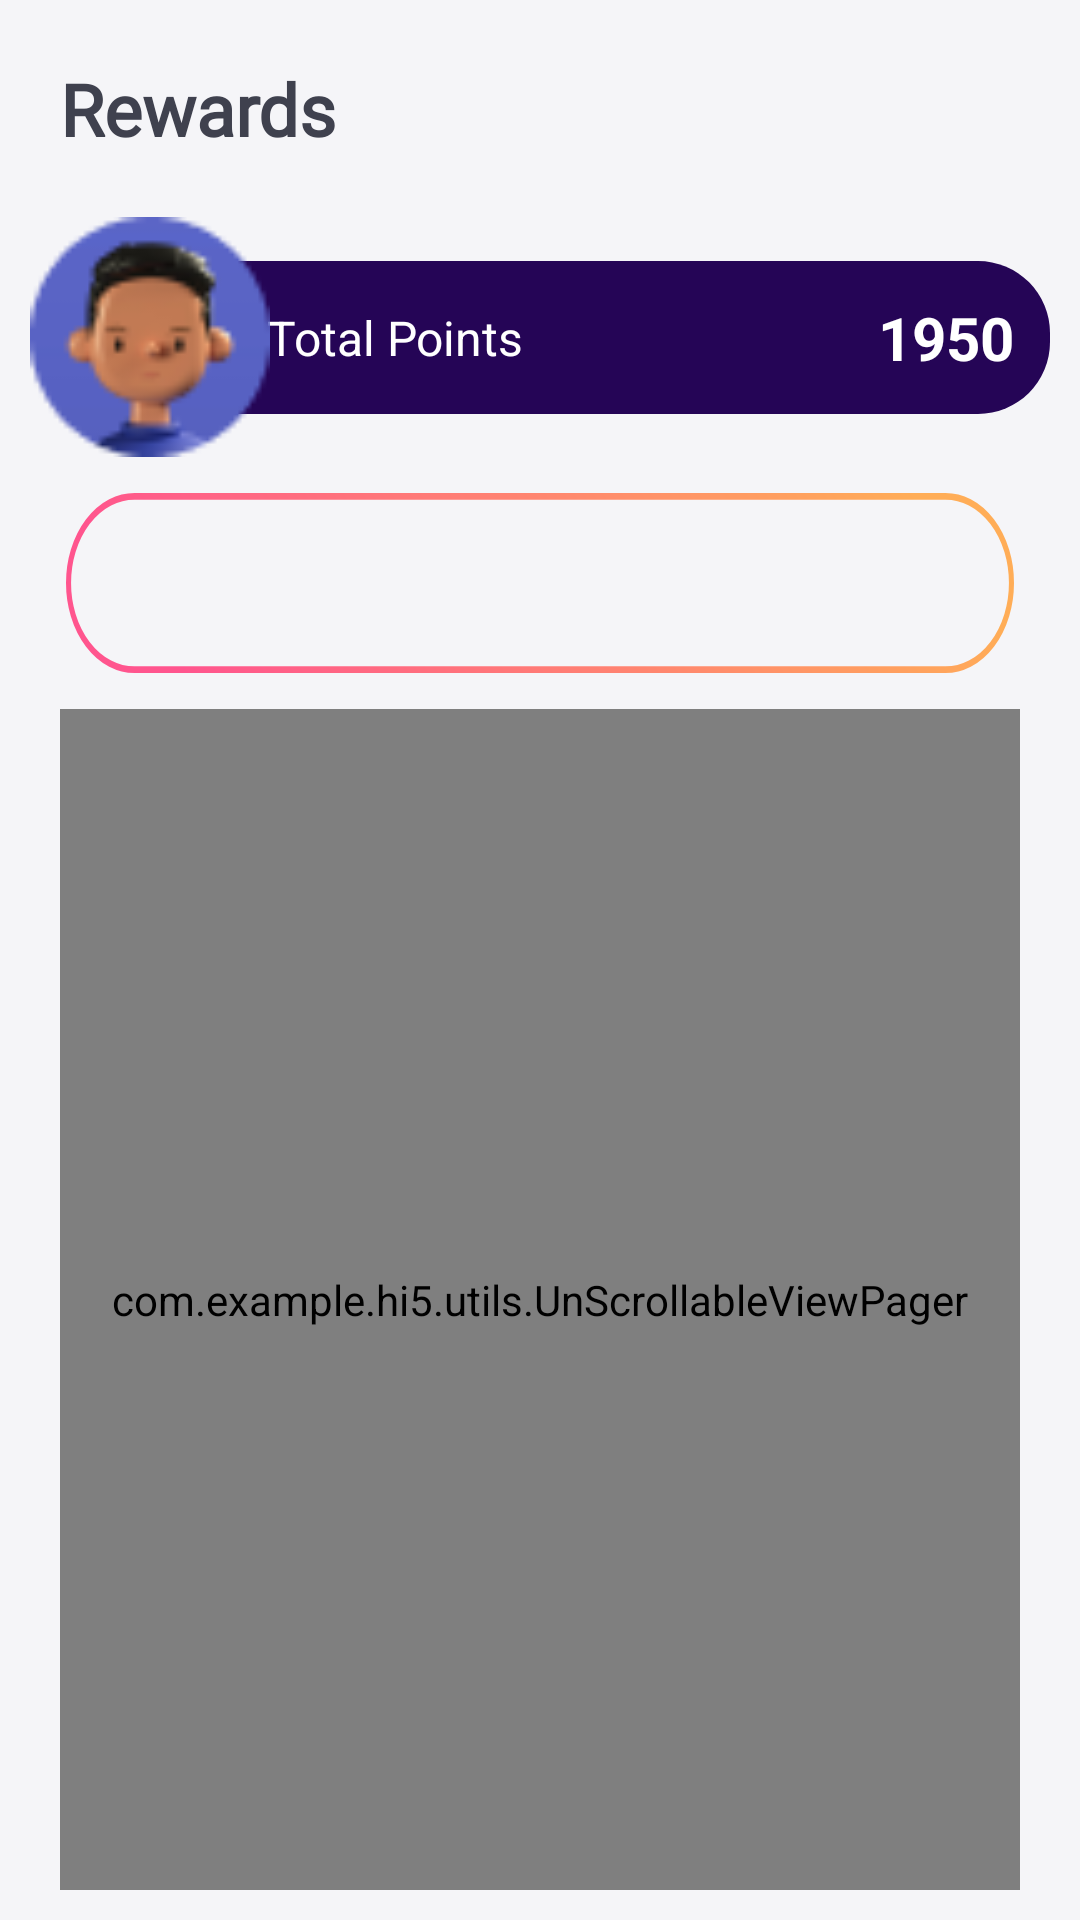

Produce the Android XML layout that renders to this screen, including the resource entries it uses.
<!-- AndroidManifest.xml: application theme Theme.Hi5 -->
<!-- res/layout/fragment_rewards.xml -->
<?xml version="1.0" encoding="utf-8"?>
<androidx.constraintlayout.widget.ConstraintLayout xmlns:android="http://schemas.android.com/apk/res/android"
    xmlns:app="http://schemas.android.com/apk/res-auto"
    xmlns:tools="http://schemas.android.com/tools"
    android:layout_width="match_parent"
    android:layout_height="match_parent"
    android:background="#F5F5F8"
    android:padding="10dp"
    tools:context=".ui.dashboard.fragments.rewards.RewardsFragment">

    <TextView
        android:id="@+id/tvRewards"
        android:layout_width="match_parent"
        android:layout_height="wrap_content"
        android:layout_marginHorizontal="10dp"
        android:layout_marginVertical="10dp"
        android:text="Rewards"
        android:textColor="@color/text_color"
        android:fontFamily="@font/montserrat_bold"
        android:textSize="24sp"
        android:textStyle="bold"
        app:layout_constraintTop_toTopOf="parent" />


    <ImageView
        android:id="@+id/imgLogo"
        android:layout_width="80dp"
        android:layout_height="80dp"
        android:layout_marginTop="20dp"
        android:background="@drawable/ic_profile"
        android:elevation="8dp"
        app:layout_constraintStart_toStartOf="parent"
        app:layout_constraintTop_toBottomOf="@+id/tvRewards" />

    <androidx.constraintlayout.widget.ConstraintLayout
        android:layout_width="match_parent"
        android:layout_height="wrap_content"
        android:layout_marginStart="14dp"
        android:background="@drawable/_bg_filter"
        android:paddingVertical="12dp"
        app:layout_constraintBottom_toBottomOf="@+id/imgLogo"
        app:layout_constraintEnd_toEndOf="parent"
        app:layout_constraintStart_toStartOf="parent"
        app:layout_constraintTop_toTopOf="@+id/imgLogo">

        <TextView
            android:id="@+id/tvText"
            android:layout_width="wrap_content"
            android:layout_height="wrap_content"
            android:layout_marginStart="65dp"
            android:text="Total Points"
            android:textColor="@color/white"
            android:textSize="16sp"
            app:layout_constraintBottom_toBottomOf="parent"
            app:layout_constraintStart_toStartOf="parent"
            app:layout_constraintTop_toTopOf="parent" />

        <TextView
            android:id="@+id/tvAmount"
            android:layout_width="wrap_content"
            android:layout_height="wrap_content"
            android:layout_marginEnd="12dp"
            android:text="1950"
            android:textColor="@color/white"
            android:textSize="20dp"
            android:textStyle="bold"
            app:layout_constraintBottom_toBottomOf="parent"
            app:layout_constraintEnd_toEndOf="parent"
            app:layout_constraintTop_toTopOf="parent" />

    </androidx.constraintlayout.widget.ConstraintLayout>


    <LinearLayout
        android:id="@+id/tabLayo"
        android:layout_width="0dp"
        android:layout_height="wrap_content"
        android:layout_marginHorizontal="12dp"
        android:layout_marginTop="12dp"
        android:padding="6dp"
        android:background="@drawable/bg_tab"
        app:layout_constraintEnd_toEndOf="parent"
        app:layout_constraintStart_toStartOf="parent"
        app:layout_constraintTop_toBottomOf="@+id/imgLogo">

        <com.google.android.material.tabs.TabLayout
            android:id="@+id/tabLayout"
            style="@style/TabLayout"
            android:layout_width="match_parent"
            android:layout_height="wrap_content"
            android:theme="@style/ThemeOverlay.AppCompat.Dark.ActionBar"
            app:tabBackground="@drawable/tab_selector"
            app:tabIndicatorFullWidth="false"
            app:tabIndicatorHeight="0dp"
            app:tabMode="fixed"
            app:tabSelectedTextColor="@color/white"
            app:tabTextColor="#FF558E" />

    </LinearLayout>


    <com.example.hi5.utils.UnScrollableViewPager
        android:id="@+id/viewPager"
        android:layout_width="0dp"
        android:layout_height="0dp"
        android:layout_marginHorizontal="10dp"
        android:layout_marginTop="12dp"
        app:layout_constraintBottom_toBottomOf="parent"
        app:layout_constraintEnd_toEndOf="parent"
        app:layout_constraintStart_toStartOf="parent"
        app:layout_constraintTop_toBottomOf="@+id/tabLayo" />


</androidx.constraintlayout.widget.ConstraintLayout>
<!-- resources referenced by this layout -->
<resources>
  <color name="text_color">#3F414E</color>
  <color name="white">#FFFFFFFF</color>
  <!-- drawable _bg_filter (drawable) -->
  <?xml version="1.0" encoding="utf-8"?>
  <shape
      xmlns:android="http://schemas.android.com/apk/res/android"
      android:shape="rectangle">
  
      <solid
          android:color="#250556"/>
      <corners android:radius="24dp"/>
  </shape>
  <!-- drawable bg_tab (drawable) -->
  <vector xmlns:android="http://schemas.android.com/apk/res/android"
      xmlns:aapt="http://schemas.android.com/aapt"
      android:width="374dp"
      android:height="54dp"
      android:viewportWidth="374"
      android:viewportHeight="54">
    <path
        android:pathData="M27,1L347,1A26,26 0,0 1,373 27L373,27A26,26 0,0 1,347 53L27,53A26,26 0,0 1,1 27L1,27A26,26 0,0 1,27 1z"
        android:strokeWidth="2"
        android:fillColor="#00000000">
      <aapt:attr name="android:strokeColor">
        <gradient 
            android:startY="3.36207E-6"
            android:startX="334.91"
            android:endY="164.138"
            android:endX="138.551"
            android:type="linear">
          <item android:offset="0" android:color="#FFFFAD57"/>
          <item android:offset="1" android:color="#FFFF558E"/>
        </gradient>
      </aapt:attr>
    </path>
  </vector>
  <!-- drawable ic_profile: png bitmap (drawable, 10282 bytes) -->
  <!-- drawable tab_selector (drawable) -->
  <?xml version="1.0" encoding="utf-8"?>
  <selector xmlns:android="http://schemas.android.com/apk/res/android">
      <item android:drawable="@drawable/ic_tab_selector" android:state_pressed="false" android:state_selected="true" />
  </selector>
  <style name="TabLayout" parent="Widget.Design.TabLayout">
          <item name="tabTextAppearance">@style/TabLayoutTextAppearance</item>
      </style>
  <style name="Theme.Hi5" parent="Theme.AppCompat.Light.NoActionBar">
          
          <item name="colorPrimary">@color/purple_500</item>
          <item name="colorPrimaryVariant">@color/purple_700</item>
          <item name="colorOnPrimary">@color/purple_200</item>
          
          <item name="colorSecondary">@color/teal_200</item>
          <item name="colorSecondaryVariant">@color/teal_700</item>
          <item name="colorOnSecondary">@color/black</item>
  
      </style>
  <!-- drawable ic_tab_selector (drawable) -->
  <vector xmlns:android="http://schemas.android.com/apk/res/android"
      xmlns:aapt="http://schemas.android.com/aapt"
      android:width="200dp"
      android:height="40dp"
      android:viewportWidth="177"
      android:viewportHeight="44">
    <path
        android:pathData="M22,0L155,0A22,22 0,0 1,177 22L177,22A22,22 0,0 1,155 44L22,44A22,22 0,0 1,0 22L0,22A22,22 0,0 1,22 0z">
      <aapt:attr name="android:fillColor">
        <gradient 
            android:startY="43.4941"
            android:startX="19.208"
            android:endY="-20.3832"
            android:endX="31.9317"
            android:type="linear">
          <item android:offset="0" android:color="#FFFF558E"/>
          <item android:offset="1" android:color="#FFFFAD57"/>
        </gradient>
      </aapt:attr>
    </path>
  </vector>
  <style name="TabLayoutTextAppearance" parent="TextAppearance.Design.Tab">
          <item name="android:textSize">14sp</item>
          <item name="android:fontFamily">@font/montserrat_bold</item>
          <item name="textAllCaps">true</item>
          <item name="android:textAllCaps">true</item>
      </style>
  <color name="purple_500">#FF6200EE</color>
  <color name="purple_700">#FF3700B3</color>
  <color name="purple_200">#FFBB86FC</color>
  <color name="teal_200">#FF03DAC5</color>
  <color name="teal_700">#FF018786</color>
  <color name="black">#FF000000</color>
</resources>
